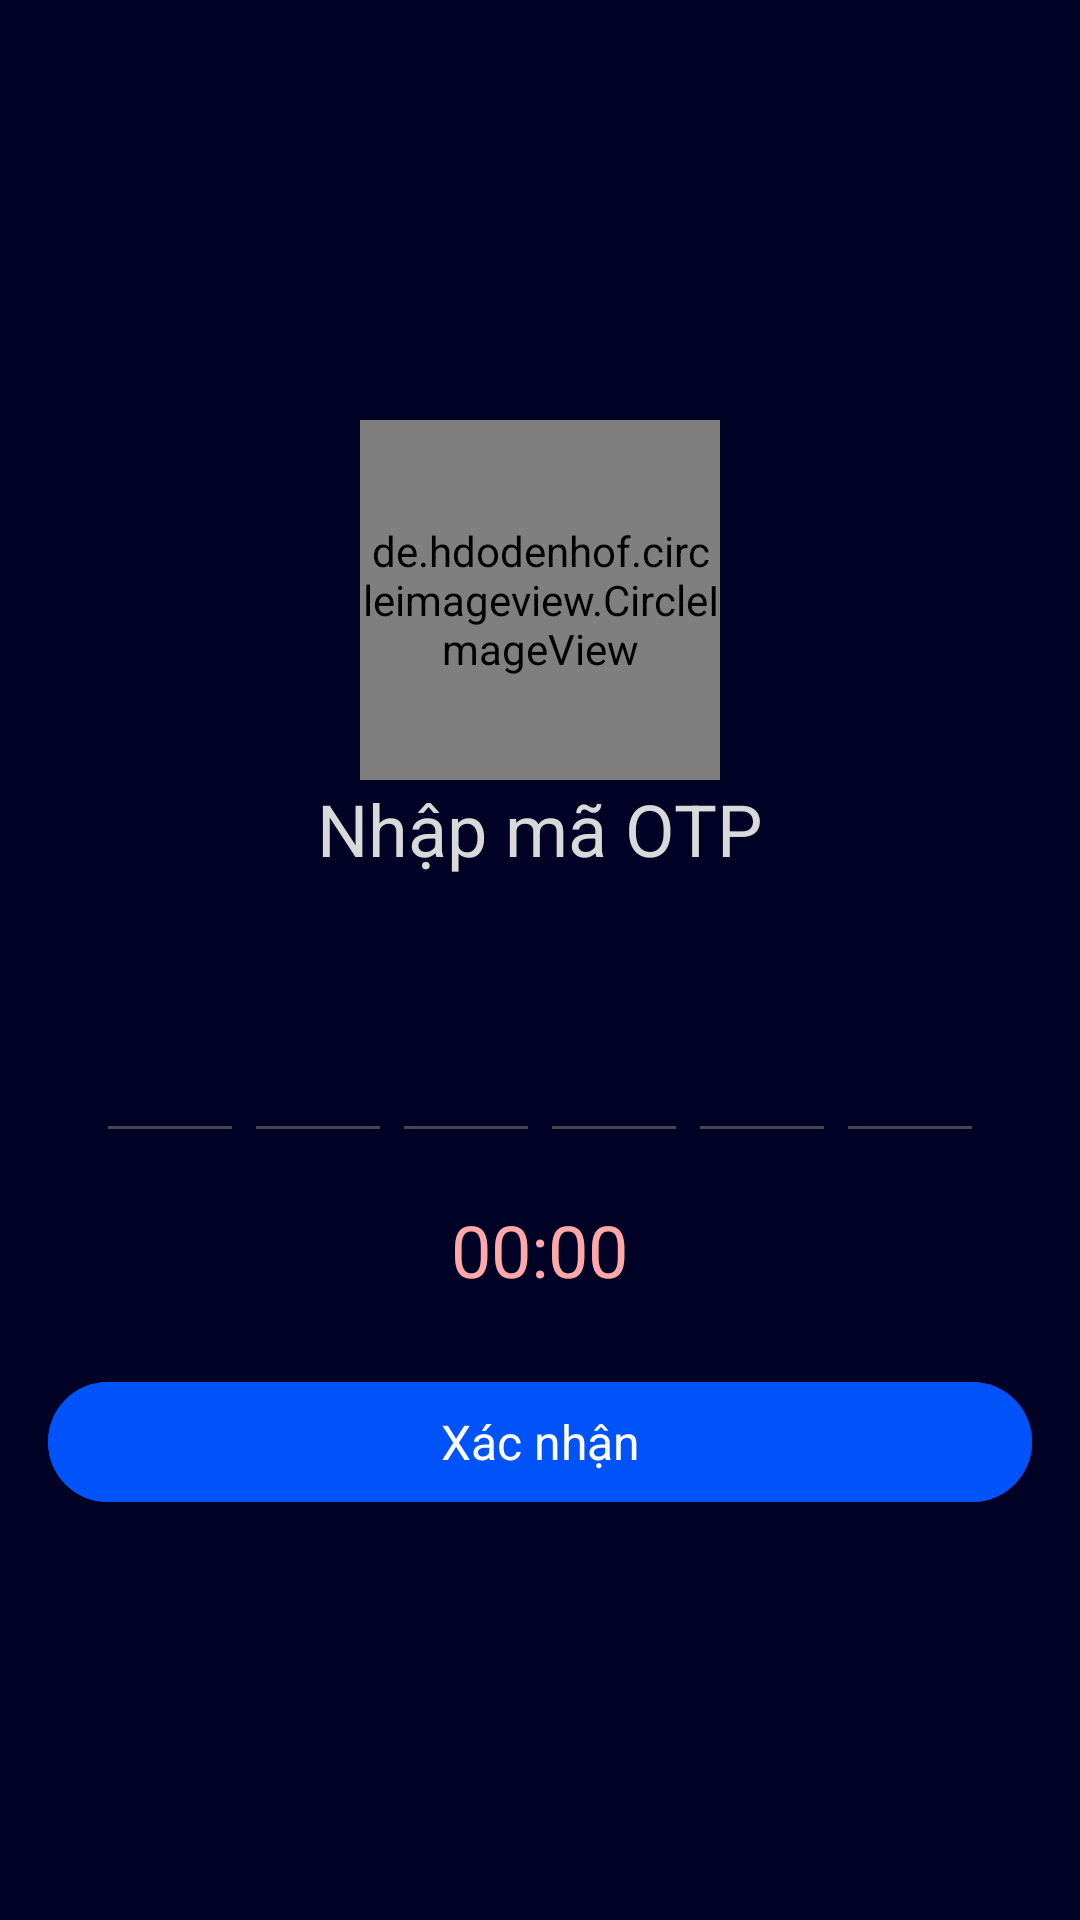

Write the Android layout XML for this screen, with the resource values it uses.
<!-- AndroidManifest.xml: application theme Theme.Music_app_artist -->
<!-- res/layout/activity_otp_verify.xml -->
<?xml version="1.0" encoding="utf-8"?>
<androidx.constraintlayout.widget.ConstraintLayout xmlns:android="http://schemas.android.com/apk/res/android"
    xmlns:app="http://schemas.android.com/apk/res-auto"
    xmlns:tools="http://schemas.android.com/tools"
    android:layout_width="match_parent"
    android:layout_height="match_parent"
    android:background="@color/neutral0"
    tools:context=".activities.OtpVerifyActivity">

    <LinearLayout
        android:id="@+id/linearLayout"
        android:layout_width="0dp"
        android:layout_height="wrap_content"
        android:layout_marginTop="140dp"
        android:layout_marginStart="@dimen/spacing_16dp"
        android:layout_marginEnd="@dimen/spacing_16dp"
        android:gravity="center"
        android:orientation="vertical"
        app:layout_constraintEnd_toEndOf="parent"
        app:layout_constraintStart_toStartOf="parent"
        app:layout_constraintTop_toTopOf="parent">

        <de.hdodenhof.circleimageview.CircleImageView
            android:layout_width="@dimen/image_120dp"
            android:layout_height="@dimen/image_120dp"
            android:src="@drawable/social_media" />

        <TextView
            android:layout_width="wrap_content"
            android:layout_height="wrap_content"
            android:text="@string/label_enter_otp"
            android:textColor="@color/neutral4"
            style="@style/TextAppearance.App.HeadlineSmall"/>

        <LinearLayout
            android:layout_width="match_parent"
            android:layout_height="wrap_content"
            android:orientation="horizontal"
            android:layout_marginTop="32dp"
            android:paddingLeft="16dp"
            android:paddingRight="16dp">

            <EditText
                android:id="@+id/opt1Txt"
                android:layout_width="0dp"
                android:layout_height="wrap_content"
                android:layout_weight="1"
                android:textColor="@color/neutral5"
                style="@style/TextAppearance.App.HeadlineLarge"
                android:gravity="center" />

            <EditText
                android:id="@+id/opt2Txt"
                android:layout_width="0dp"
                android:layout_height="wrap_content"
                android:layout_weight="1"
                android:textColor="@color/neutral5"
                style="@style/TextAppearance.App.HeadlineLarge"
                android:gravity="center" />

            <EditText
                android:id="@+id/opt3Txt"
                android:layout_width="0dp"
                android:layout_height="wrap_content"
                android:layout_weight="1"
                android:textColor="@color/neutral5"
                style="@style/TextAppearance.App.HeadlineLarge"
                android:gravity="center" />

            <EditText
                android:id="@+id/opt4Txt"
                android:layout_width="0dp"
                android:layout_height="wrap_content"
                android:layout_weight="1"
                android:textColor="@color/neutral5"
                style="@style/TextAppearance.App.HeadlineLarge"
                android:gravity="center" />

            <EditText
                android:id="@+id/opt5Txt"
                android:layout_width="0dp"
                android:layout_height="wrap_content"
                android:layout_weight="1"
                android:textColor="@color/neutral5"
                style="@style/TextAppearance.App.HeadlineLarge"
                android:gravity="center" />

            <EditText
                android:id="@+id/opt6Txt"
                android:layout_width="0dp"
                android:layout_height="wrap_content"
                android:layout_weight="1"
                android:textColor="@color/neutral5"
                style="@style/TextAppearance.App.HeadlineLarge"
                android:gravity="center" />
        </LinearLayout>

        <TextView
            android:id="@+id/countdownTxt"
            android:layout_width="wrap_content"
            android:layout_height="wrap_content"
            android:layout_marginTop="@dimen/spacing_16dp"
            android:text="00:00"
            android:textColor="@color/accent_error"
            style="@style/TextAppearance.App.HeadlineSmall"/>

        <com.google.android.material.button.MaterialButton
            android:id="@+id/btnVerify"
            android:layout_width="match_parent"
            android:layout_height="wrap_content"
            android:layout_marginTop="@dimen/spacing_24dp"
            android:text="@string/button_verify"
            style="@style/PrimaryFilledButton" />
    </LinearLayout>
    <ProgressBar
        android:id="@+id/progressBar"
        android:layout_width="wrap_content"
        android:layout_height="wrap_content"
        android:visibility="invisible"
        app:layout_constraintStart_toStartOf="parent"
        app:layout_constraintEnd_toEndOf="parent"
        app:layout_constraintTop_toTopOf="parent"
        app:layout_constraintBottom_toBottomOf="parent"
        />

</androidx.constraintlayout.widget.ConstraintLayout>
<!-- resources referenced by this layout -->
<resources>
  <color name="accent_error">#FFA7A9</color>
  <color name="neutral0">#000225</color>
  <color name="neutral4">#D9D9D9</color>
  <color name="neutral5">#FFFFFF</color>
  <dimen name="image_120dp">120dp</dimen>
  <dimen name="spacing_16dp">16dp</dimen>
  <dimen name="spacing_24dp">24dp</dimen>
  <string name="button_verify">Xác nhận</string>
  <string name="label_enter_otp">Nhập mã OTP</string>
  <style name="PrimaryFilledButton" parent="Widget.Material3.Button">
          <item name="android:textAppearance">@style/TextAppearance.App.TitleMedium</item>
          <item name="android:textColor">@color/neutral5</item>
          <item name="android:backgroundTint">@color/primary</item>
          <item name="android:layout_height">@dimen/button_height_56dp</item>
      </style>
  <style name="TextAppearance.App.HeadlineLarge" parent="TextAppearance.Material3.HeadlineLarge">
          <item name="fontFamily">@font/lexend_bold</item>
          <item name="android:letterSpacing">0</item>
      </style>
  <style name="TextAppearance.App.HeadlineSmall" parent="TextAppearance.Material3.HeadlineSmall">
          <item name="fontFamily">@font/lexend_bold</item>
          <item name="android:letterSpacing">0</item>
      </style>
  <style name="Theme.Music_app_artist" parent="Base.Theme.Music_app_artist" />
  <style name="TextAppearance.App.TitleMedium" parent="TextAppearance.Material3.TitleMedium">
          <item name="fontFamily">@font/lexend_bold</item>
          <item name="android:letterSpacing">0</item>
      </style>
  <color name="primary">#0052F9</color>
  <dimen name="button_height_56dp">56dp</dimen>
  <style name="Base.Theme.Music_app_artist" parent="Theme.Material3.DayNight.NoActionBar">
          <item name="colorPrimary">@color/primary</item>
          <item name="colorPrimaryContainer">@color/primary</item>
          <item name="colorOnPrimaryContainer">@color/neutral5</item>
          <item name="colorOnSurfaceVariant">@color/neutral4</item>
          <item name="colorOnSurface">@color/primary</item>
          <item name="colorOnSecondaryContainer">@color/primary</item>
          <item name="colorSurfaceContainerHighest">@color/neutral2</item>
          <item name="colorError">@color/accent_error</item>
          <item name="android:colorBackground">@color/neutral0</item>
          <item name="android:statusBarColor">@color/neutral0</item>
  
          <item name="fontFamily">@font/lexend_semibold</item>
      </style>
  <color name="neutral2">#191A4F</color>
</resources>
